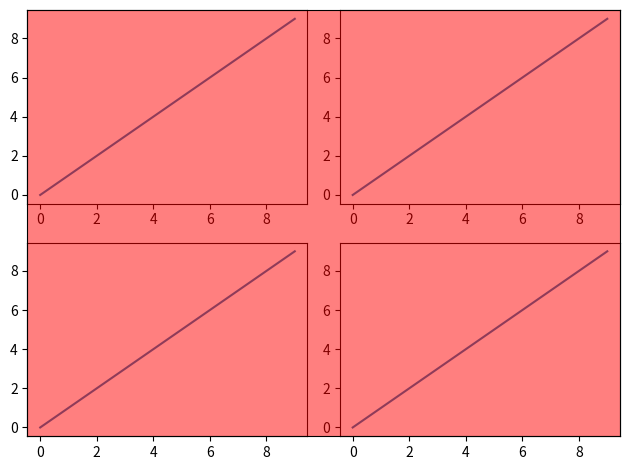

This chart was generated by the following Python code:
import matplotlib.pyplot as plt

fig, ax = plt.subplots(2,2)
ax[0,0].plot(range(10), range(10))
ax[0,1].plot(range(10), range(10))
ax[1,0].plot(range(10), range(10))
ax[1,1].plot(range(10), range(10))

plt.tight_layout()

_ax = fig.add_subplot()
_ax.xaxis.set_visible(False)
_ax.yaxis.set_visible(False)
_ax.set_zorder(1000)
_ax.patch.set_alpha(0.5)
_ax.patch.set_color('r')

plt.show()